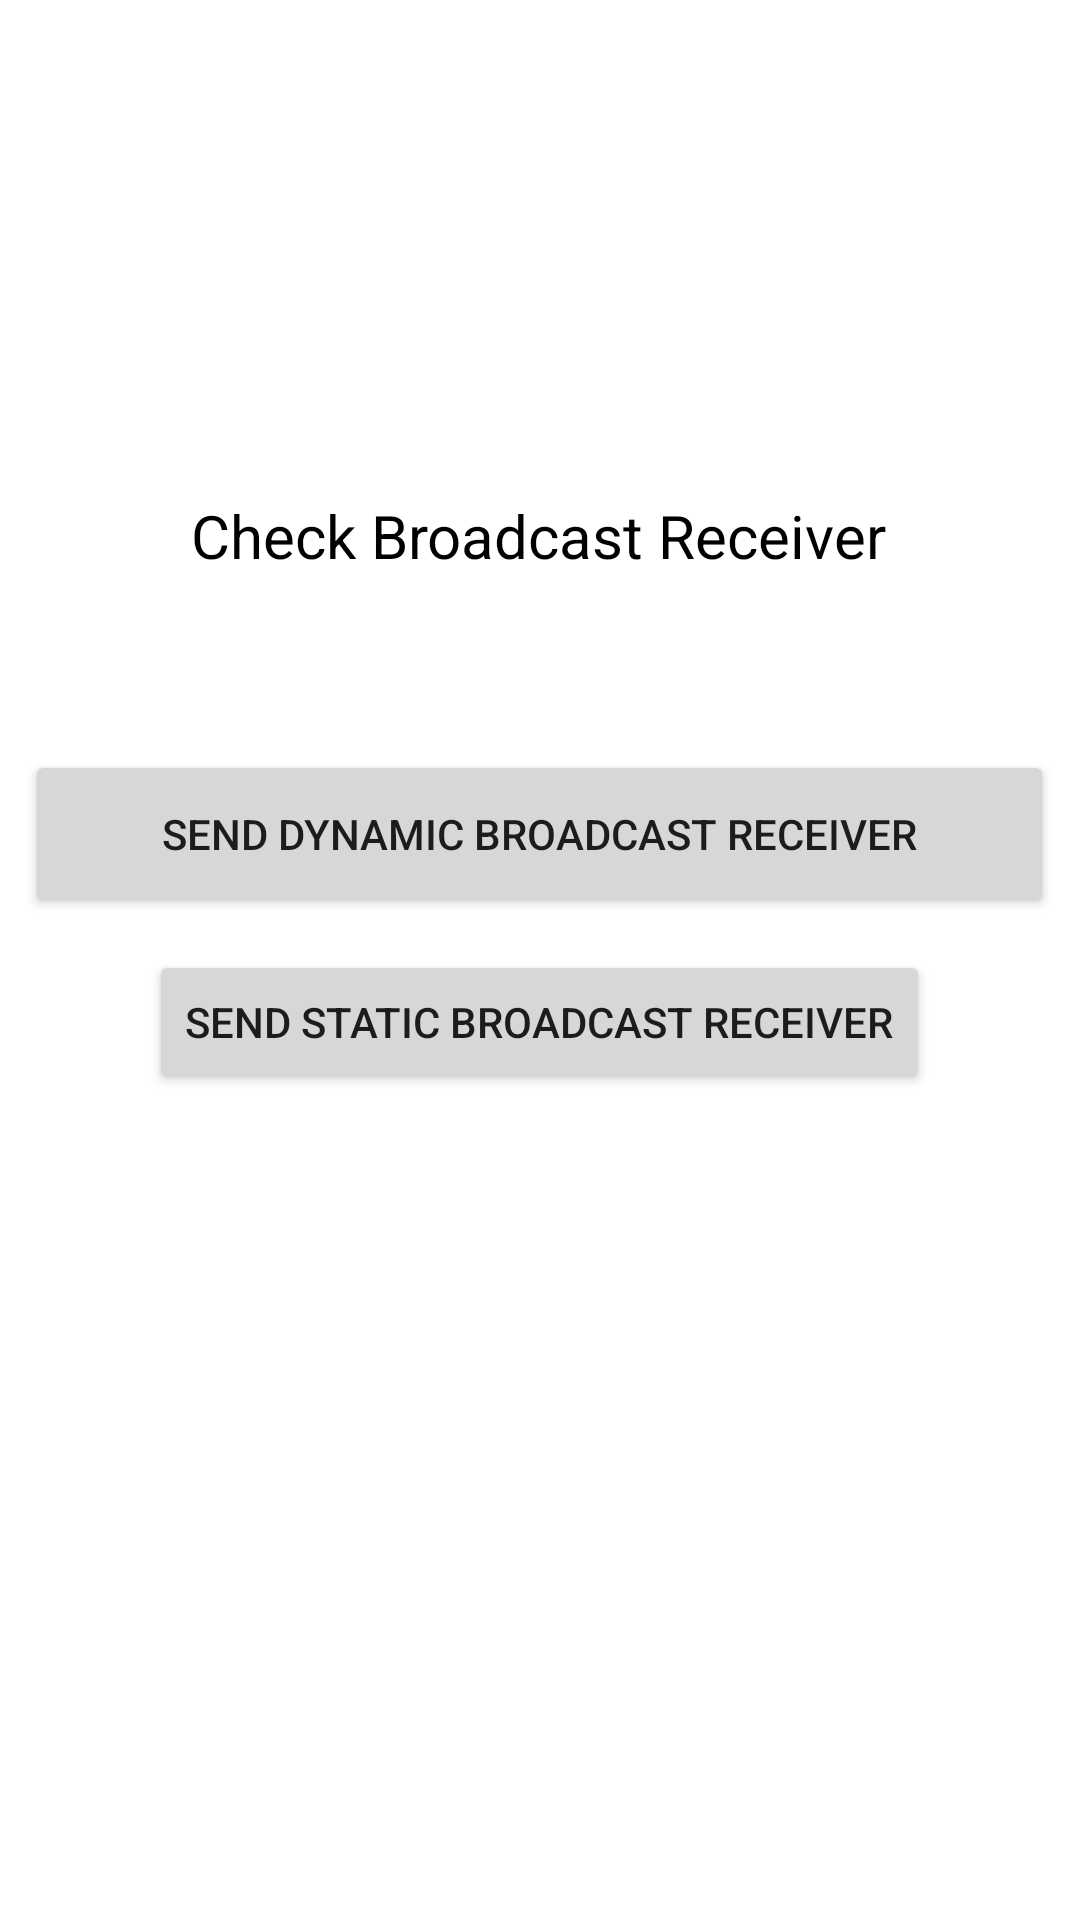

Here is an Android app screen rendered from its layout file. Give the layout XML and the strings, colors and styles it references.
<!-- AndroidManifest.xml: application theme Theme.WhatsappClone -->
<!-- res/layout/activity_broadcast.xml -->
<?xml version="1.0" encoding="utf-8"?>
<androidx.constraintlayout.widget.ConstraintLayout xmlns:android="http://schemas.android.com/apk/res/android"
    xmlns:app="http://schemas.android.com/apk/res-auto"
    xmlns:tools="http://schemas.android.com/tools"
    android:layout_width="match_parent"
    android:layout_height="match_parent"
    tools:context=".communities.detail.BroadcastActivity">

    <Button
        android:id="@+id/button2"
        android:layout_width="343dp"
        android:layout_height="56dp"
        android:text="Send Dynamic Broadcast Receiver"
        app:layout_constraintBottom_toBottomOf="parent"
        app:layout_constraintEnd_toEndOf="parent"
        app:layout_constraintHorizontal_bias="0.498"
        app:layout_constraintStart_toStartOf="parent"
        app:layout_constraintTop_toTopOf="parent"
        app:layout_constraintVertical_bias="0.428" />

    <Button
        android:id="@+id/button3"
        android:layout_width="wrap_content"
        android:layout_height="wrap_content"
        android:text="Send Static Broadcast Receiver"
        app:layout_constraintBottom_toBottomOf="parent"
        app:layout_constraintEnd_toEndOf="parent"
        app:layout_constraintHorizontal_bias="0.498"
        app:layout_constraintStart_toStartOf="parent"
        app:layout_constraintTop_toTopOf="parent"
        app:layout_constraintVertical_bias="0.535" />

    <TextView
        android:id="@+id/textView3"
        android:layout_width="wrap_content"
        android:layout_height="wrap_content"
        android:text="Check Broadcast Receiver"
        app:layout_constraintBottom_toBottomOf="parent"
        app:layout_constraintEnd_toEndOf="parent"
        app:layout_constraintHorizontal_bias="0.498"
        app:layout_constraintStart_toStartOf="parent"
        app:layout_constraintTop_toTopOf="parent"
        app:layout_constraintVertical_bias="0.269"
        android:textColor="@color/black"
        android:textSize="20sp"/>
</androidx.constraintlayout.widget.ConstraintLayout>
<!-- resources referenced by this layout -->
<resources>
  <color name="black">#FF000000</color>
  <style name="Theme.WhatsappClone" parent="Theme.MaterialComponents.DayNight.DarkActionBar">
          
          <item name="colorPrimary">@color/teal_700</item>
          <item name="colorPrimaryVariant">@color/purple_700</item>
          <item name="colorOnPrimary">@color/white</item>
          
          <item name="colorSecondary">@color/teal_200</item>
          <item name="colorSecondaryVariant">@color/teal_700</item>
          <item name="colorOnSecondary">@color/black</item>
          
          <item name="android:statusBarColor">@color/teal_700</item>
          
  
      </style>
  <color name="teal_700">#FF018786</color>
  <color name="purple_700">#FF3700B3</color>
  <color name="white">#FFFFFFFF</color>
  <color name="teal_200">#FF03DAC5</color>
</resources>
